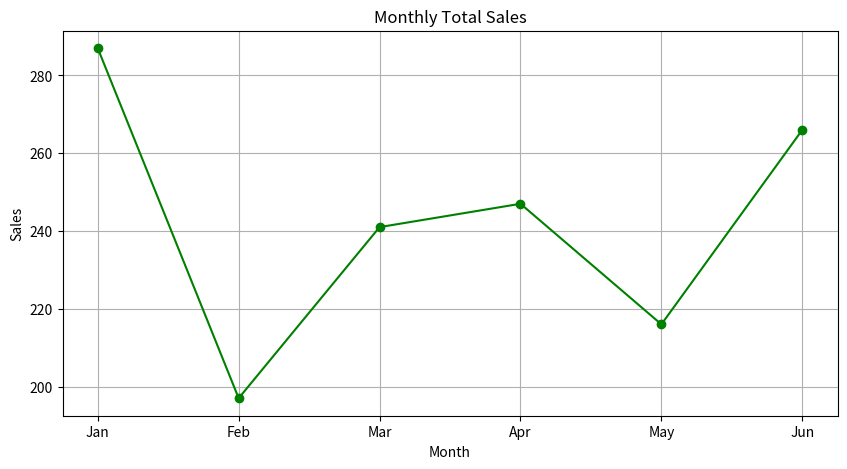
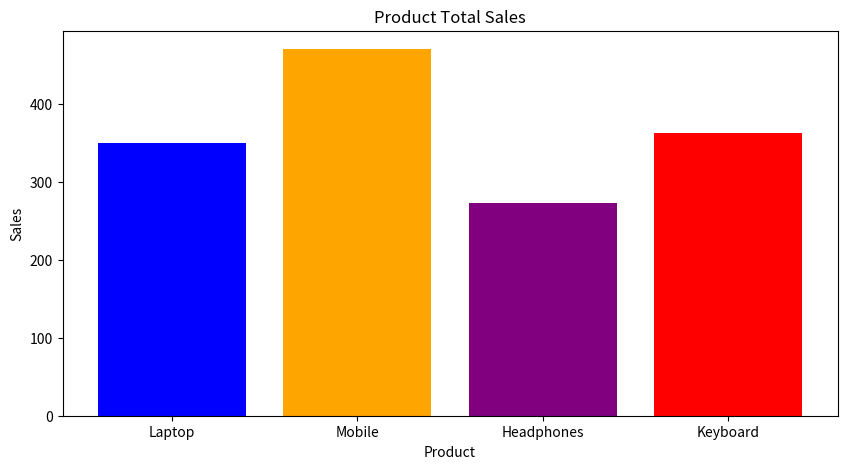
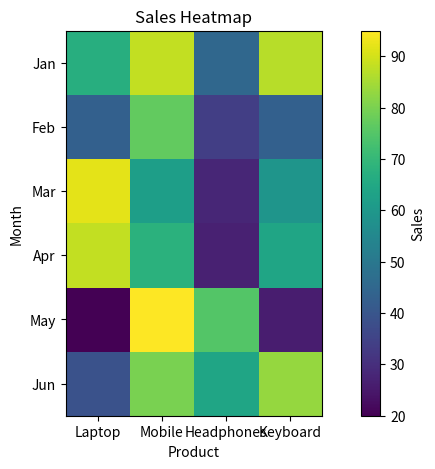

These charts were generated, in order, by the following Python code:
"""
Simple Data Analysis Application

This app uses:
- NumPy for numerical calculations
- Pandas for storing and analyzing table data
- Matplotlib for creating charts
"""

import matplotlib

matplotlib.use("Agg")

import matplotlib.pyplot as plt
import numpy as np
import pandas as pd


def create_sales_data():
    """Create sample sales data for a small shop."""
    months = ["Jan", "Feb", "Mar", "Apr", "May", "Jun"]
    products = ["Laptop", "Mobile", "Headphones", "Keyboard"]

    np.random.seed(7)
    sales = np.random.randint(20, 100, size=(len(months), len(products)))

    return pd.DataFrame(sales, index=months, columns=products)


def print_summary(data):
    """Print useful summaries in the terminal."""
    monthly_total = data.sum(axis=1)
    product_total = data.sum(axis=0)
    best_product = product_total.idxmax()
    best_month = monthly_total.idxmax()
    average_sales = np.mean(data.values)

    print("Sales Data")
    print(data)
    print()
    print("Monthly Total Sales")
    print(monthly_total)
    print()
    print("Product Total Sales")
    print(product_total)
    print()
    print(f"Best selling product: {best_product}")
    print(f"Best sales month: {best_month}")
    print(f"Average sales value: {average_sales:.2f}")


def create_charts(data):
    """Create and save charts from the sales data."""
    monthly_total = data.sum(axis=1)
    product_total = data.sum(axis=0)

    plt.figure(figsize=(10, 5))
    plt.plot(monthly_total.index, monthly_total.values, marker="o", color="green")
    plt.title("Monthly Total Sales")
    plt.xlabel("Month")
    plt.ylabel("Sales")
    plt.grid(True)
    plt.savefig("monthly_sales.png")
    plt.close()

    plt.figure(figsize=(10, 5))
    plt.bar(product_total.index, product_total.values, color=["blue", "orange", "purple", "red"])
    plt.title("Product Total Sales")
    plt.xlabel("Product")
    plt.ylabel("Sales")
    plt.savefig("product_sales.png")
    plt.close()

    plt.figure(figsize=(10, 5))
    plt.imshow(data, cmap="viridis")
    plt.title("Sales Heatmap")
    plt.xlabel("Product")
    plt.ylabel("Month")
    plt.xticks(range(len(data.columns)), data.columns)
    plt.yticks(range(len(data.index)), data.index)
    plt.colorbar(label="Sales")
    plt.savefig("sales_heatmap.png")
    plt.close()


def main():
    sales_data = create_sales_data()
    print_summary(sales_data)
    create_charts(sales_data)

    print()
    print("Charts saved:")
    print("- monthly_sales.png")
    print("- product_sales.png")
    print("- sales_heatmap.png")


if __name__ == "__main__":
    main()
